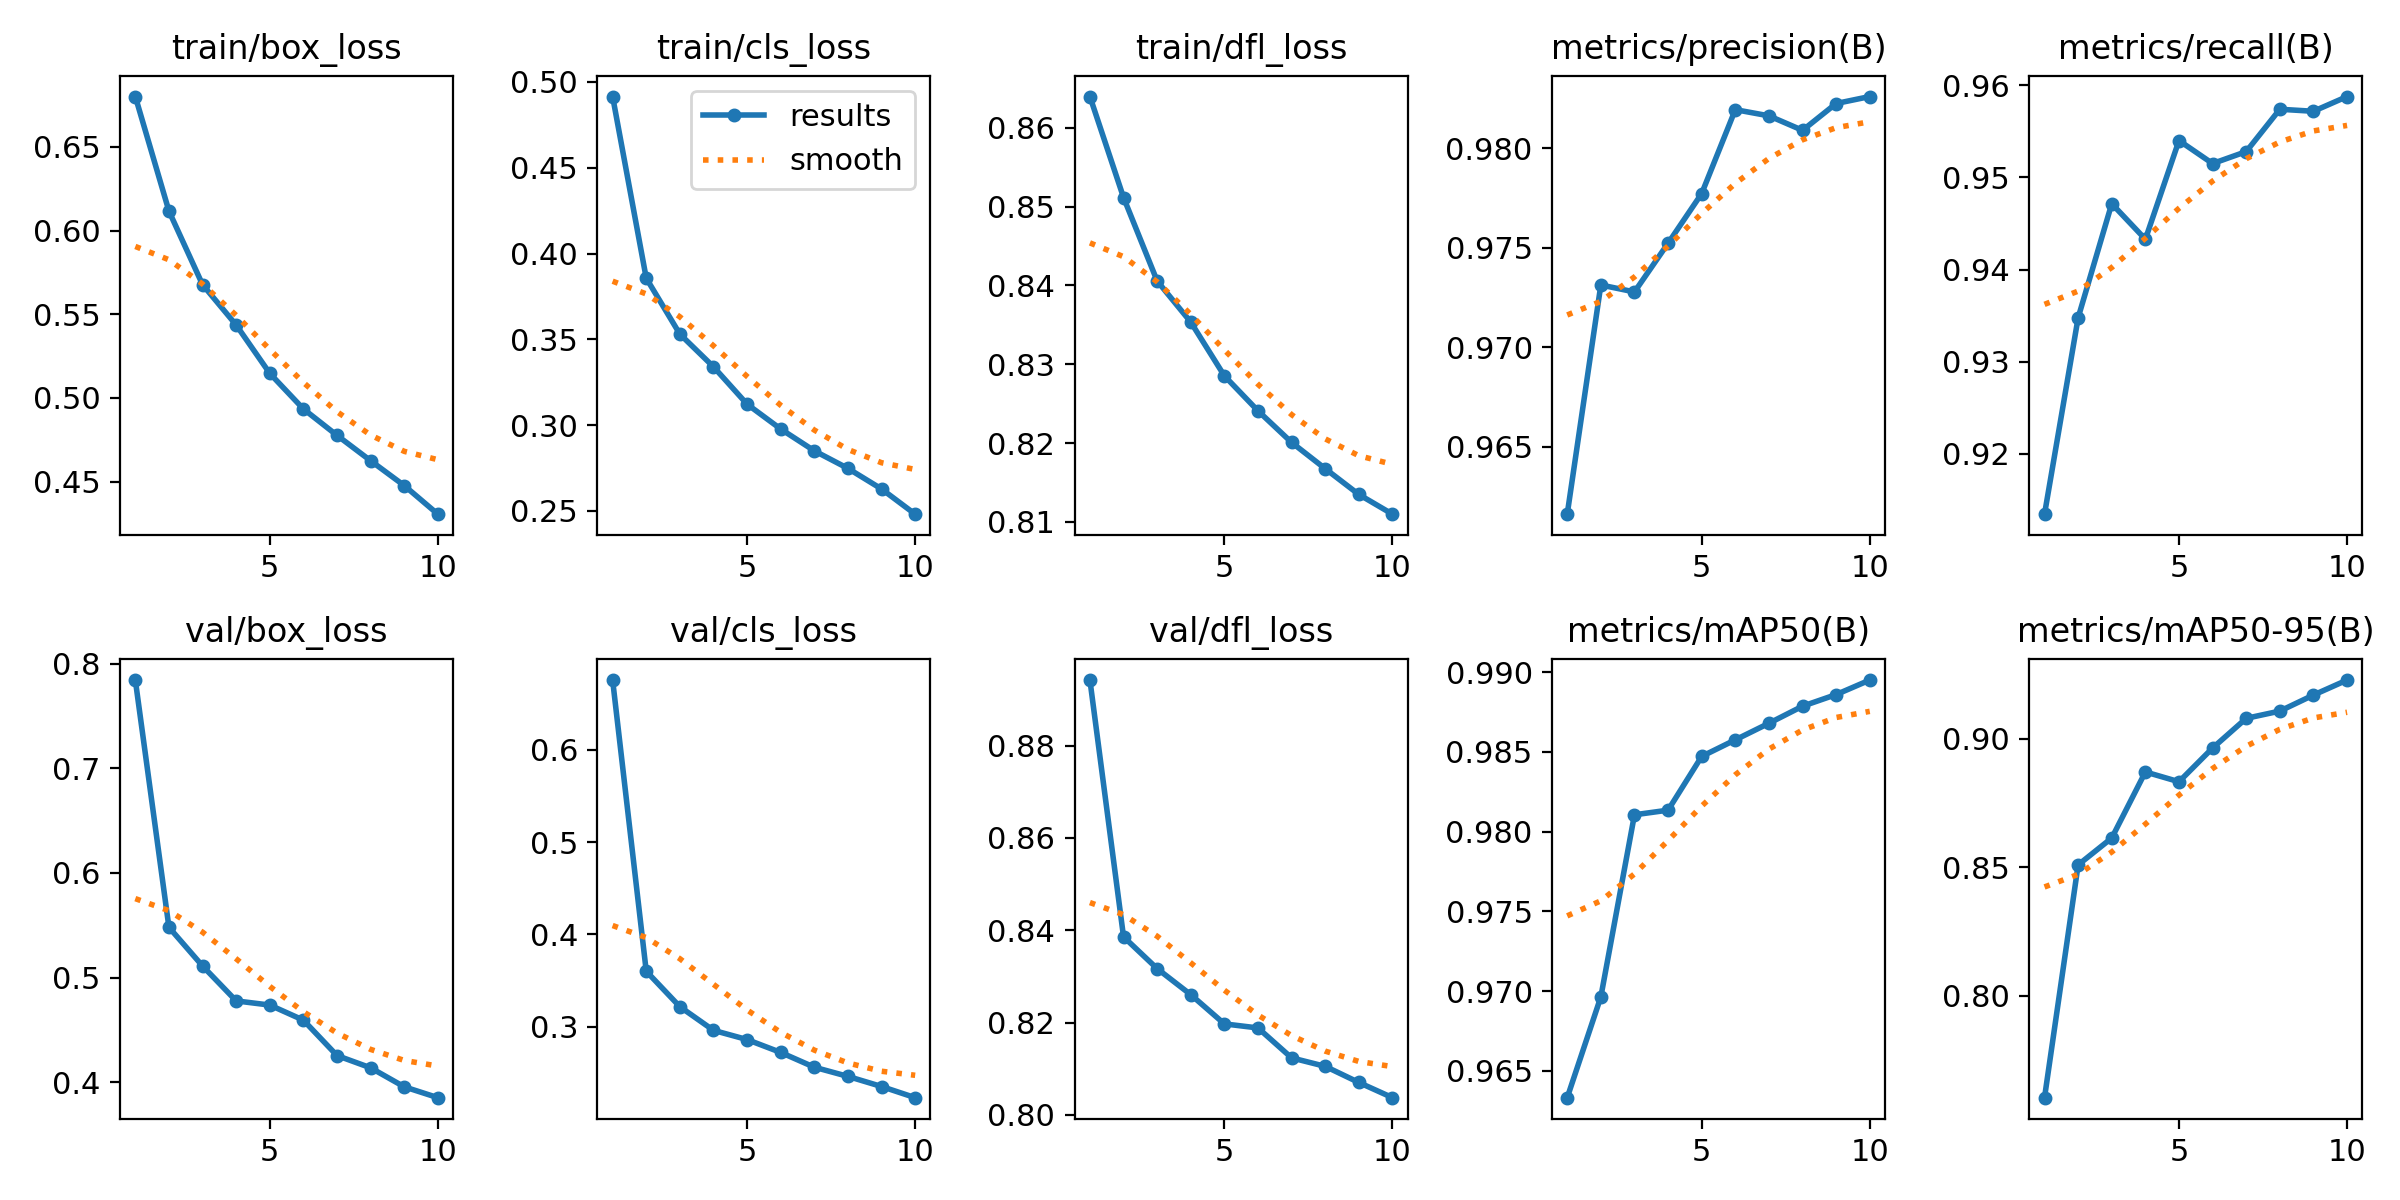

Data behind this chart, as committed beside it:
epoch, time, train/box_loss, train/cls_loss, train/dfl_loss, metrics/precision(B), metrics/recall(B), metrics/mAP50(B), metrics/mAP50-95(B), val/box_loss, val/cls_loss, val/dfl_loss, lr/pg0, lr/pg1, lr/pg2
1, 234.8, 0.6801, 0.4915, 0.864, 0.9616, 0.9134, 0.9633, 0.7604, 0.7843, 0.6754, 0.8942, 0.07002, 0.003302, 0.003302
2, 430.5, 0.6117, 0.3857, 0.8512, 0.9731, 0.9348, 0.9696, 0.8509, 0.5481, 0.3602, 0.8386, 0.03934, 0.005954, 0.005954
3, 619.9, 0.5677, 0.3531, 0.8406, 0.9728, 0.9472, 0.9811, 0.8614, 0.5112, 0.3217, 0.8317, 0.008003, 0.007952, 0.007952
4, 808.8, 0.5436, 0.334, 0.8354, 0.9752, 0.9433, 0.9813, 0.8871, 0.4778, 0.2961, 0.826, 0.006974, 0.006974, 0.006974
5, 998.5, 0.5147, 0.3123, 0.8285, 0.9777, 0.954, 0.9847, 0.8832, 0.4738, 0.2861, 0.8197, 0.005992, 0.005992, 0.005992
6, 1188, 0.4934, 0.2978, 0.8241, 0.9819, 0.9515, 0.9858, 0.8964, 0.4594, 0.2722, 0.8188, 0.00501, 0.00501, 0.00501
7, 1377, 0.4776, 0.2851, 0.8201, 0.9816, 0.9528, 0.9868, 0.9079, 0.4256, 0.2562, 0.8124, 0.004028, 0.004028, 0.004028
8, 1565, 0.4625, 0.2748, 0.8167, 0.9809, 0.9574, 0.9879, 0.9107, 0.4139, 0.2463, 0.8105, 0.003045, 0.003045, 0.003045
9, 1756, 0.4476, 0.2628, 0.8135, 0.9823, 0.9572, 0.9886, 0.917, 0.3957, 0.2353, 0.807, 0.002063, 0.002063, 0.002063
10, 1945, 0.4305, 0.2482, 0.811, 0.9826, 0.9588, 0.9895, 0.9228, 0.3853, 0.2232, 0.8037, 0.001081, 0.001081, 0.001081
